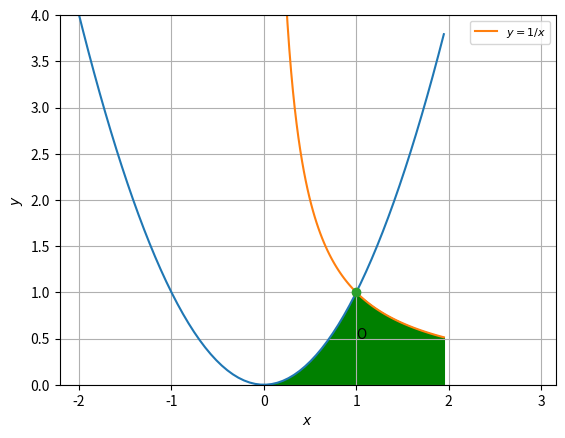

This chart was generated by the following Python code:
import numpy as np
import matplotlib.pyplot as plt
import math
from pylab import *

k = math.exp(2.0/3.0)
t = np.linspace(-4,k,100)
x = t
y = t**2
plt.plot(x,y)
plt.grid()
plt.axis('equal')
plt.axis([-1,k,0,4])

x = np.linspace(0,k,100)
y1 = 1.0/x
y2 = x**2

z = np.minimum(y1,y2)
fill_between(x,z,color='g')

plt.plot(x,y1,label = '$y = 1/x$')

plt.legend(loc=1,prop={'size':8})
plt.xlabel('$x$')
plt.ylabel('$y$')
plt.plot(1,1,'o')
plt.text(1,0.5,'O')
plt.show()
